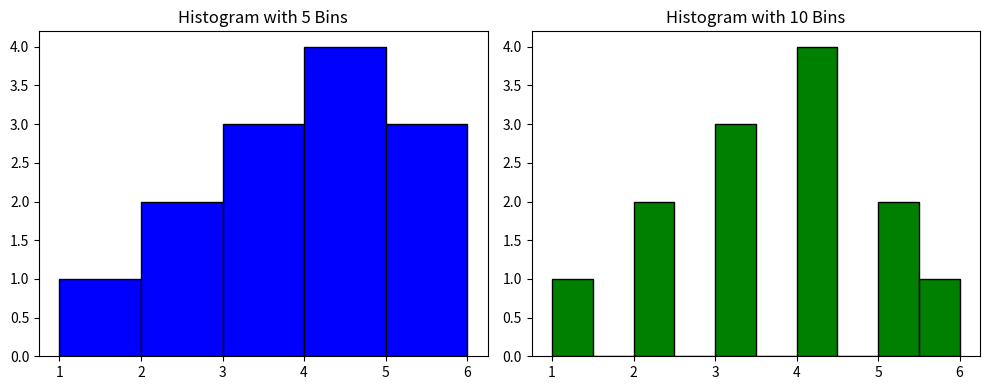

Reproduce this figure in Python.
import matplotlib.pyplot as plt

data = [1, 2, 2, 3, 3, 3, 4, 4, 4, 4, 5, 5, 6]

# Creating histograms with different bin values
plt.figure(figsize=(10, 4))

plt.subplot(1, 2, 1)
plt.hist(data, bins=5, color='blue', edgecolor='black')
plt.title('Histogram with 5 Bins')

plt.subplot(1, 2, 2)
plt.hist(data, bins=10, color='green', edgecolor='black')
plt.title('Histogram with 10 Bins')

plt.tight_layout()
plt.show()